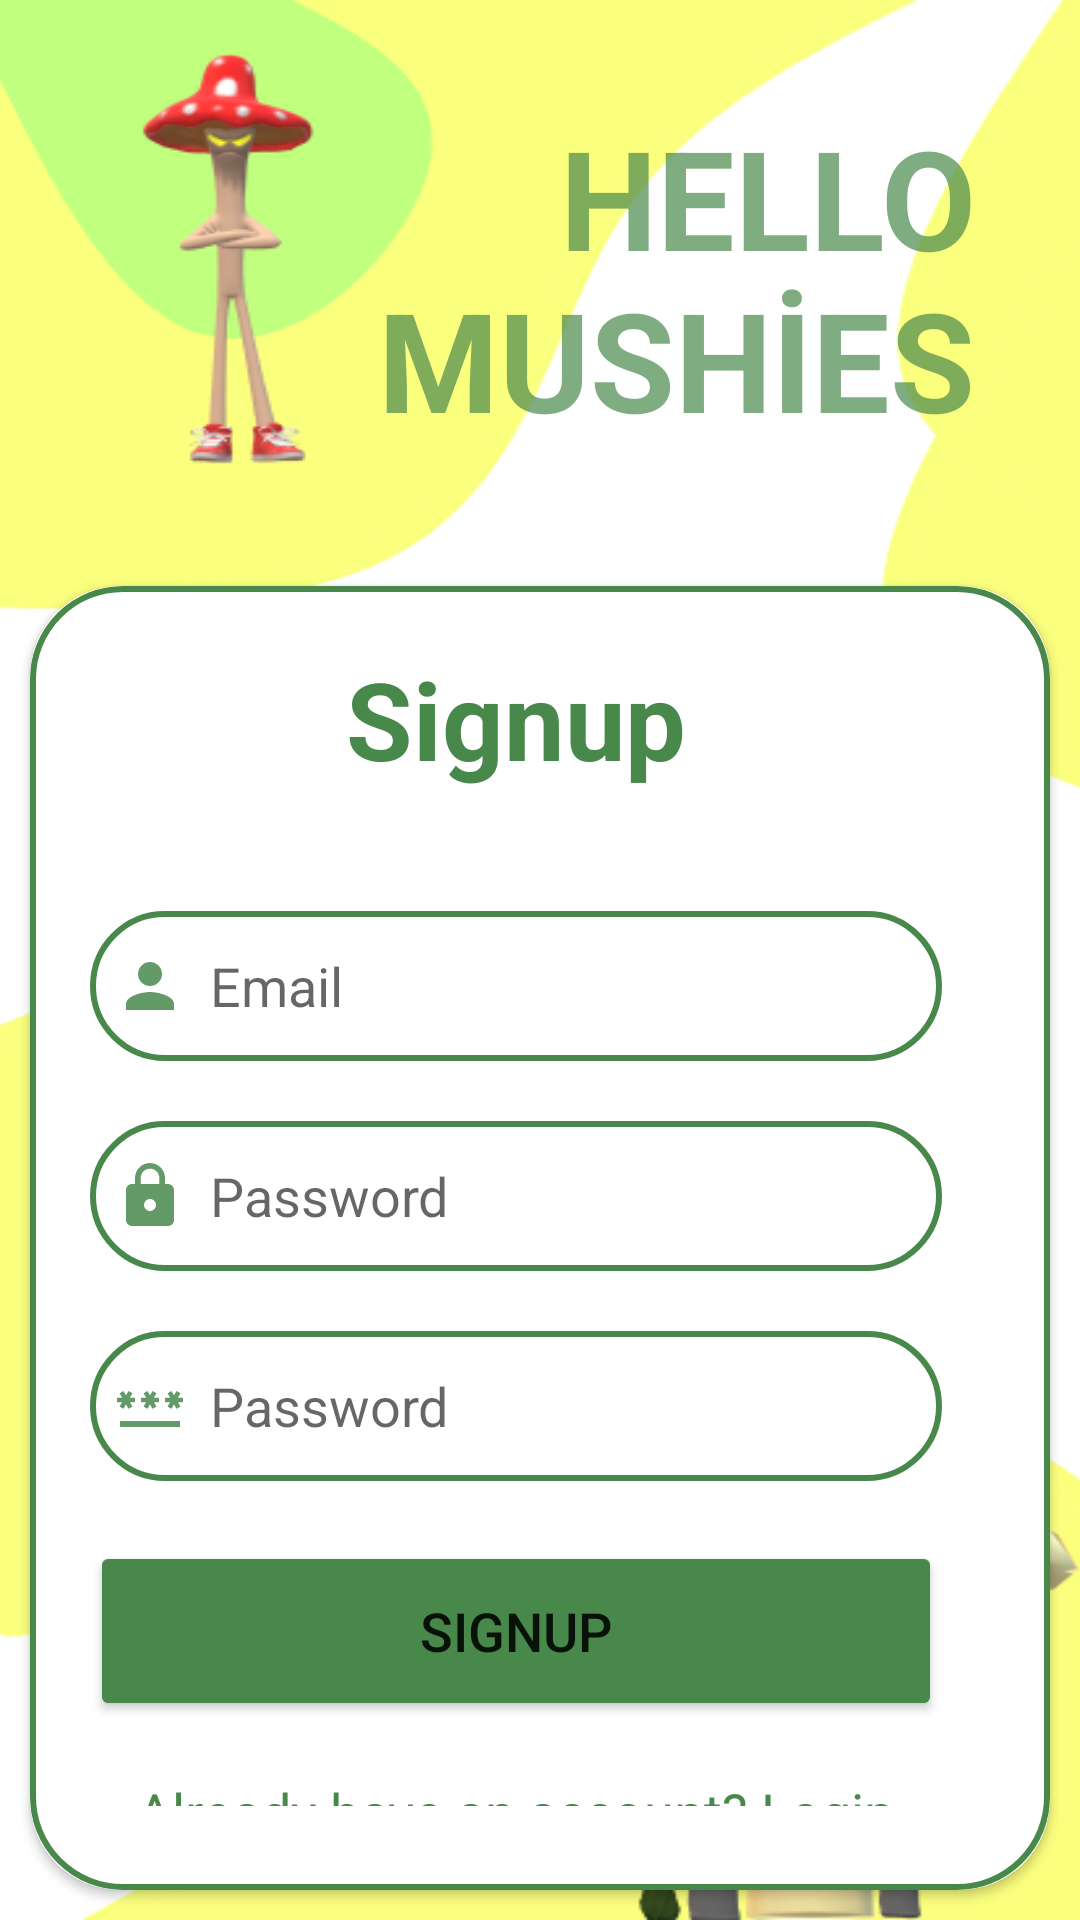

Produce the Android XML layout that renders to this screen, including the resource entries it uses.
<!-- AndroidManifest.xml: application theme Theme.Mushnotes -->
<!-- res/layout/activity_create_account.xml -->
<?xml version="1.0" encoding="utf-8"?>
<RelativeLayout
    xmlns:android="http://schemas.android.com/apk/res/android"
    xmlns:app="http://schemas.android.com/apk/res-auto"
    xmlns:tools="http://schemas.android.com/tools"
    android:layout_width="match_parent"
    android:layout_height="match_parent"
    android:background="@drawable/lgn"
    tools:context=".CreateAccountActivity">
    <LinearLayout
        android:layout_width="match_parent"
        android:layout_height="wrap_content"
        android:id="@+id/hello_text"
        android:orientation="vertical">
     <TextView
        android:layout_width="match_parent"
        android:layout_height="wrap_content"
        android:text="HELLO MUSHİES"
        android:textSize="46dp"
        android:typeface="sans"
        android:textStyle="bold"
        android:textColor="@color/green"
        android:textAlignment="viewEnd"
        android:layout_marginLeft="40dp"
        android:padding="35dp"
        android:alpha="0.7"/>
    </LinearLayout>
    <androidx.cardview.widget.CardView
        android:layout_width="match_parent"
        android:layout_height="wrap_content"
        android:layout_margin="10dp"
        app:cardCornerRadius="30dp"
        android:layout_below="@+id/hello_text"
        android:elevation="20dp">
        <LinearLayout
            android:layout_width="match_parent"
            android:layout_height="wrap_content"
            android:orientation="vertical"
            android:padding="20dp"
            android:paddingLeft="5dp"
            android:paddingRight="10dp"
            android:paddingEnd="36dp"
            android:background="@drawable/custom_edittext">

            <TextView
                android:layout_width="match_parent"
                android:layout_height="wrap_content"
                android:text="Signup"
                android:textSize="36sp"
                android:textAlignment="center"
                android:textStyle="bold"
                android:textColor="@color/green"/>

            <EditText
                android:layout_width="match_parent"
                android:layout_height="50dp"
                android:id="@+id/signup_email"
                android:background="@drawable/custom_edittext"
                android:layout_marginTop="40dp"
                android:padding="8dp"
                android:hint="Email"
                android:drawableLeft="@drawable/ic_baseline_person_24"
                android:drawablePadding="8dp"
                android:textColor="@color/black"/>

            <EditText
                android:layout_width="match_parent"
                android:layout_height="50dp"
                android:id="@+id/signup_password"
                android:background="@drawable/custom_edittext"
                android:layout_marginTop="20dp"
                android:padding="8dp"
                android:inputType="textPassword"
                android:hint="Password"
                android:drawableLeft="@drawable/ic_baseline_lock_24"
                android:drawablePadding="8dp"
                android:textColor="@color/black"/>
            <EditText
                android:layout_width="match_parent"
                android:layout_height="50dp"
                android:id="@+id/confirm_password"
                android:background="@drawable/custom_edittext"
                android:layout_marginTop="20dp"
                android:padding="8dp"
                android:inputType="textPassword"
                android:hint="Password"
                android:drawableLeft="@drawable/ic_baseline_password_24"
                android:drawablePadding="8dp"
                android:textColor="@color/black"/>

            <Button
                android:layout_width="match_parent"
                android:layout_height="60dp"
                android:text="Signup"
                android:id="@+id/signup_button"
                android:textSize="18sp"
                android:layout_marginTop="20dp"
                android:backgroundTint="@color/green"
                />

            <TextView
                android:layout_width="wrap_content"
                android:layout_height="wrap_content"
                android:id="@+id/loginRedirectText"
                android:text="Already have an account? Login"
                android:layout_gravity="center"
                android:padding="8dp"
                android:layout_marginTop="10dp"
                android:textColor="@color/green"
                android:textSize="18sp"/>
        </LinearLayout>
        
        <ProgressBar
            android:layout_width="24dp"
            android:layout_height="24dp"
            android:id="@+id/progress_bar"
            android:layout_gravity="center"
            android:layout_marginTop="216dp"
            android:visibility="gone"
            android:indeterminateTint="@color/green"/>

    </androidx.cardview.widget.CardView>

</RelativeLayout>
<!-- resources referenced by this layout -->
<resources>
  <color name="black">#FF000000</color>
  <color name="green">#FF48884B</color>
  <!-- drawable custom_edittext (drawable) -->
  <?xml version="1.0" encoding="utf-8"?>
  <shape xmlns:android="http://schemas.android.com/apk/res/android"
      android:shape="rectangle">
      <stroke
          android:width="2dp"
          android:color="@color/green"/>
      <corners
          android:radius="30dp"/>
  
  
  </shape>
  <!-- drawable ic_baseline_lock_24 (drawable) -->
  <vector android:alpha="0.85" android:height="24dp"
      android:tint="#48884B" android:viewportHeight="24"
      android:viewportWidth="24" android:width="24dp" xmlns:android="http://schemas.android.com/apk/res/android">
      <path android:fillColor="@android:color/white" android:pathData="M18,8h-1L17,6c0,-2.76 -2.24,-5 -5,-5S7,3.24 7,6v2L6,8c-1.1,0 -2,0.9 -2,2v10c0,1.1 0.9,2 2,2h12c1.1,0 2,-0.9 2,-2L20,10c0,-1.1 -0.9,-2 -2,-2zM12,17c-1.1,0 -2,-0.9 -2,-2s0.9,-2 2,-2 2,0.9 2,2 -0.9,2 -2,2zM15.1,8L8.9,8L8.9,6c0,-1.71 1.39,-3.1 3.1,-3.1 1.71,0 3.1,1.39 3.1,3.1v2z"/>
  </vector>
  <!-- drawable ic_baseline_password_24 (drawable) -->
  <vector android:alpha="0.85" android:height="24dp"
      android:tint="#48884B" android:viewportHeight="24"
      android:viewportWidth="24" android:width="24dp" xmlns:android="http://schemas.android.com/apk/res/android">
      <path android:fillColor="@android:color/white" android:pathData="M2,17h20v2H2V17zM3.15,12.95L4,11.47l0.85,1.48l1.3,-0.75L5.3,10.72H7v-1.5H5.3l0.85,-1.47L4.85,7L4,8.47L3.15,7l-1.3,0.75L2.7,9.22H1v1.5h1.7L1.85,12.2L3.15,12.95zM9.85,12.2l1.3,0.75L12,11.47l0.85,1.48l1.3,-0.75l-0.85,-1.48H15v-1.5h-1.7l0.85,-1.47L12.85,7L12,8.47L11.15,7l-1.3,0.75l0.85,1.47H9v1.5h1.7L9.85,12.2zM23,9.22h-1.7l0.85,-1.47L20.85,7L20,8.47L19.15,7l-1.3,0.75l0.85,1.47H17v1.5h1.7l-0.85,1.48l1.3,0.75L20,11.47l0.85,1.48l1.3,-0.75l-0.85,-1.48H23V9.22z"/>
  </vector>
  <!-- drawable ic_baseline_person_24 (drawable) -->
  <vector android:alpha="0.85" android:height="24dp"
      android:tint="#48884B" android:viewportHeight="24"
      android:viewportWidth="24" android:width="24dp" xmlns:android="http://schemas.android.com/apk/res/android">
      <path android:fillColor="@android:color/white" android:pathData="M12,12c2.21,0 4,-1.79 4,-4s-1.79,-4 -4,-4 -4,1.79 -4,4 1.79,4 4,4zM12,14c-2.67,0 -8,1.34 -8,4v2h16v-2c0,-2.66 -5.33,-4 -8,-4z"/>
  </vector>
  <!-- drawable lgn: png bitmap (drawable, 57622 bytes) -->
  <style name="Theme.Mushnotes" parent="Theme.MaterialComponents.DayNight.NoActionBar">
          
          <item name="colorPrimary">@color/green</item>
          <item name="colorPrimaryVariant">@color/green</item>
          <item name="colorOnPrimary">@color/white</item>
          
          <item name="colorSecondary">@color/teal_200</item>
          <item name="colorSecondaryVariant">@color/teal_700</item>
          <item name="colorOnSecondary">@color/black</item>
          
          <item name="android:statusBarColor">@color/green</item>
          
      </style>
  <color name="white">#FFFFFFFF</color>
  <color name="teal_200">#FF03DAC5</color>
  <color name="teal_700">#FF018786</color>
</resources>
